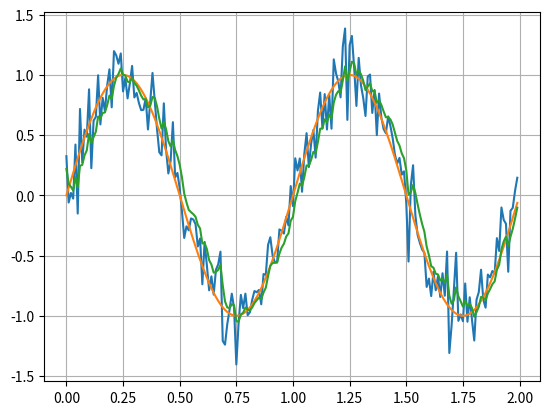

Write the Python code that produced this figure.
#algorithm credit to https://www.youtube.com/watch?v=biY7F-tLwE8

import numpy as np
import matplotlib.pyplot as plt

np.random.seed(1)
t = np.arange(0.0, 2.0, 0.01)
v=np.sin(2 * np.pi * t)
s = np.sin(2 * np.pi * t)
#print(np.var(s))
s=s+np.random.normal(0, 0.2, s.shape)
#print(np.var(s))


pointsList=[]
r=0.5057002776436168
q=0.05
pc=0
k=0
p=1
xp=0
zp=0
xe=0
for counter in range(200):
    pc=p+q
    k=pc/(pc+r)
    p=(1-k)*pc
    xp=xe
    zp=xp
    xe=k*(s[counter]-zp)+xp
    pointsList.append(xe)

fig, ax = plt.subplots()

ax.plot(t, s)
ax.plot(t, v)
ax.plot(t,pointsList)

ax.grid()

plt.show()
